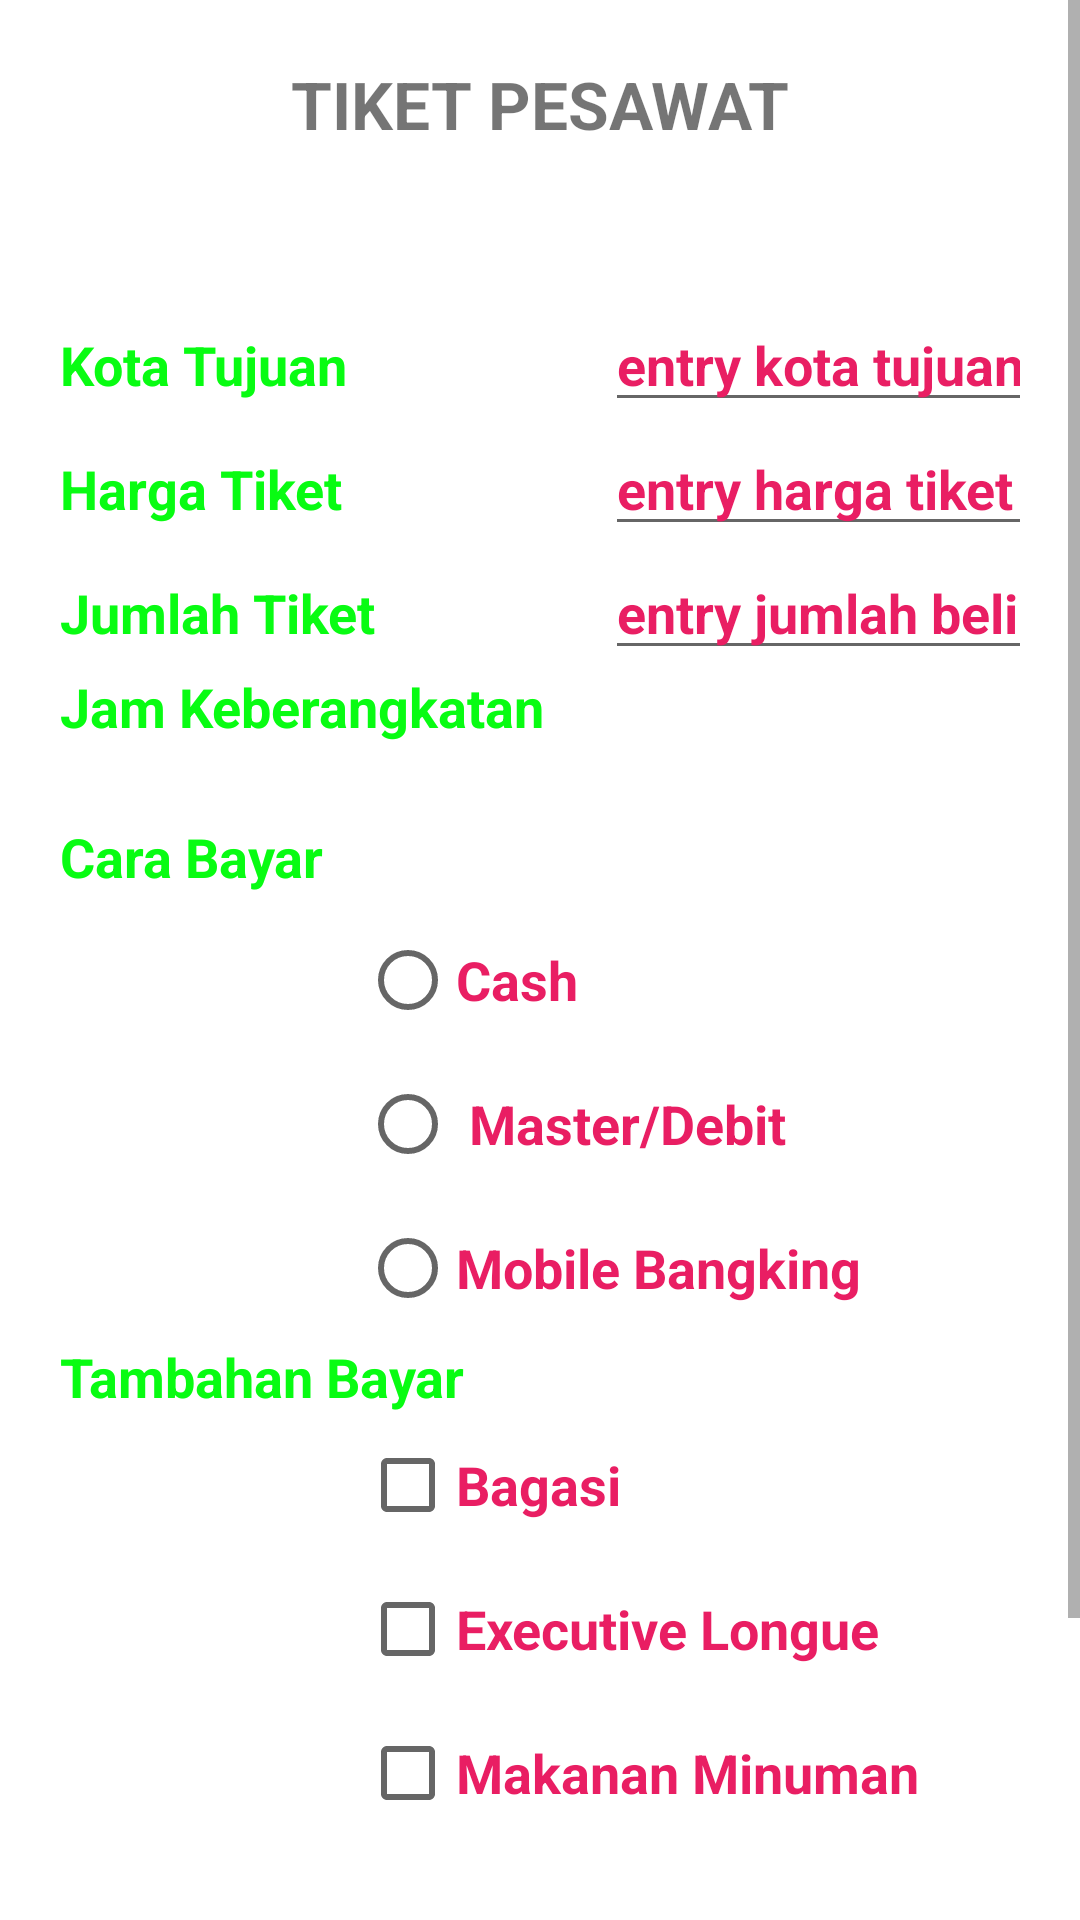

This screen was rendered from an Android layout file. Write that file and the resources it references.
<!-- AndroidManifest.xml: application theme Theme.Project1Rifa -->
<!-- res/layout/activity_dua.xml -->
<?xml version="1.0" encoding="utf-8"?>
<ScrollView xmlns:android="http://schemas.android.com/apk/res/android"
    android:layout_width="match_parent"
    android:layout_height="match_parent">

    <RelativeLayout
        android:layout_width="match_parent"
        android:layout_height="match_parent">

        <TextView
            android:id="@+id/titleTransaksi"
            android:layout_width="wrap_content"
            android:layout_height="wrap_content"
            android:layout_marginTop="20dp"
            android:layout_centerHorizontal="true"
            android:text="TIKET PESAWAT"
            android:textSize="22sp"
            android:textStyle="bold" />

        <TableLayout
            android:id="@+id/tbl1"
            android:layout_width="match_parent"
            android:layout_height="wrap_content"
            android:layout_below="@id/titleTransaksi"
            android:layout_marginStart="20dp"
            android:layout_marginTop="50dp"
            android:layout_marginEnd="20dp">

            <TableRow>

                <TextView
                    android:id="@+id/txtTujuan"
                    android:layout_width="wrap_content"
                    android:layout_height="wrap_content"
                    android:text="Kota Tujuan"
                    android:textColor="@color/green"
                    android:textSize="18sp"
                    android:textStyle="bold" />

                <EditText
                    android:id="@+id/editTujuan"
                    android:layout_width="250dp"
                    android:layout_height="wrap_content"
                    android:layout_marginStart="20dp"
                    android:hint="entry kota tujuan"
                    android:textColor="@color/red"
                    android:textColorHint="@color/red"
                    android:textSize="18sp"
                    android:textStyle="bold" />
            </TableRow>

            <TableRow>

                <TextView
                    android:id="@+id/txtHarga"
                    android:layout_width="wrap_content"
                    android:layout_height="wrap_content"
                    android:text="Harga Tiket"
                    android:textColor="@color/green"
                    android:textSize="18dp"
                    android:textStyle="bold" />

                <EditText
                    android:id="@+id/editHarga"
                    android:layout_width="250dp"
                    android:layout_height="wrap_content"
                    android:layout_marginStart="20dp"
                    android:hint="entry harga tiket"
                    android:textColor="@color/red"
                    android:textColorHint="@color/red"
                    android:textSize="18dp"
                    android:textStyle="bold" />
            </TableRow>

            <TableRow>

                <TextView
                    android:id="@+id/txtJumlah"
                    android:layout_width="wrap_content"
                    android:layout_height="wrap_content"
                    android:text="Jumlah Tiket"
                    android:textColor="@color/green"
                    android:textSize="18dp"
                    android:textStyle="bold" />

                <EditText
                    android:id="@+id/editJumlah"
                    android:layout_width="250dp"
                    android:layout_height="wrap_content"
                    android:layout_marginStart="20dp"
                    android:hint="entry jumlah beli"
                    android:textColor="@color/red"
                    android:textColorHint="@color/red"
                    android:textSize="18dp"
                    android:textStyle="bold" />
            </TableRow>

            <TableRow>

                <TextView
                    android:id="@+id/txtKeberangkatan"
                    android:layout_width="wrap_content"
                    android:layout_height="wrap_content"
                    android:text="Jam Keberangkatan"
                    android:textColor="@color/green"
                    android:textSize="18dp"
                    android:textStyle="bold" />

                <Spinner
                    android:id="@+id/spinBerangkat"
                    android:layout_height="50dp"
                    android:layout_marginStart="30dp"
                    android:layout_marginEnd="50dp" />
            </TableRow>
        </TableLayout>

        <TextView
            android:id="@+id/txtBayar"
            android:layout_width="wrap_content"
            android:layout_height="wrap_content"
            android:layout_below="@id/tbl1"
            android:layout_marginStart="20dp"
            android:text="Cara Bayar"
            android:textColor="@color/green"
            android:textSize="18sp"
            android:textStyle="bold" />

        <RadioGroup
            android:id="@+id/rgBayar"
            android:layout_width="wrap_content"
            android:layout_height="wrap_content"
            android:layout_below="@id/txtBayar"
            android:layout_marginTop="5dp">

            <RadioButton
                android:id="@+id/rbCash"
                android:layout_width="wrap_content"
                android:layout_height="wrap_content"
                android:layout_marginStart="120dp"
                android:text="Cash"
                android:textColor="@color/red"
                android:textSize="18sp"
                android:textStyle="bold" />

            <RadioButton
                android:id="@+id/rbCard"
                android:layout_width="wrap_content"
                android:layout_height="wrap_content"
                android:layout_marginStart="120dp"
                android:text=" Master/Debit"
                android:textColor="@color/red"
                android:textSize="18sp"
                android:textStyle="bold" />

            <RadioButton
                android:id="@+id/rbMobile"
                android:layout_width="wrap_content"
                android:layout_height="wrap_content"
                android:layout_marginStart="120dp"
                android:text="Mobile Bangking"
                android:textColor="@color/red"
                android:textSize="18dp"
                android:textStyle="bold" />
        </RadioGroup>

        <TextView
            android:id="@+id/txtBayarLain"
            android:layout_width="wrap_content"
            android:layout_height="wrap_content"
            android:layout_below="@+id/rgBayar"
            android:layout_marginStart="20dp"
            android:text="Tambahan Bayar"
            android:textColor="@color/green"
            android:textSize="18dp"
            android:textStyle="bold" />

        <CheckBox
            android:id="@+id/chkBagasi"
            android:layout_width="wrap_content"
            android:layout_height="wrap_content"
            android:layout_below="@+id/txtBayarLain"
            android:layout_marginStart="120dp"
            android:text="Bagasi"
            android:textColor="@color/red"
            android:textSize="18dp"
            android:textStyle="bold" />

        <CheckBox
            android:id="@+id/chkExecutive"
            android:layout_width="wrap_content"
            android:layout_height="wrap_content"
            android:layout_below="@+id/chkBagasi"
            android:layout_marginStart="120dp"
            android:text="Executive Longue"
            android:textColor="@color/red"
            android:textSize="18dp"
            android:textStyle="bold" />

        <CheckBox
            android:id="@+id/chkMakanan"
            android:layout_width="wrap_content"
            android:layout_height="wrap_content"
            android:layout_below="@+id/chkExecutive"
            android:layout_marginStart="120dp"
            android:text="Makanan Minuman"
            android:textColor="@color/red"
            android:textSize="18sp"
            android:textStyle="bold" />

        <Button
            android:id="@+id/btnProses"
            android:layout_width="200dp"
            android:layout_height="50dp"
            android:layout_below="@id/chkMakanan"
            android:layout_centerHorizontal="true"
            android:layout_marginStart="150dp"
            android:layout_marginTop="40dp"
            android:backgroundTint="@color/green"
            android:text="PROSES"
            android:textColor="@color/white"
            android:textSize="20dp"
            android:textStyle="bold" />

        <TextView
            android:id="@+id/txtTrans"
            android:layout_width="wrap_content"
            android:layout_height="wrap_content"
            android:layout_below="@+id/btnProses"
            android:layout_marginStart="20dp"
            android:layout_marginTop="30dp"
            android:text="Detil Pembelian"
            android:textColor="@color/red"
            android:textSize="18sp"
            android:textStyle="bold" />
    </RelativeLayout>
</ScrollView>
<!-- resources referenced by this layout -->
<resources>
  <color name="green">#08FC12</color>
  <color name="red">#E91E63</color>
  <color name="white">#FFFFFFFF</color>
  <style name="Theme.Project1Rifa" parent="Theme.MaterialComponents.DayNight.DarkActionBar">
          
          <item name="colorPrimary">@color/purple_500</item>
          <item name="colorPrimaryVariant">@color/purple_700</item>
          <item name="colorOnPrimary">@color/white</item>
          
          <item name="colorSecondary">@color/teal_200</item>
          <item name="colorSecondaryVariant">@color/teal_700</item>
          <item name="colorOnSecondary">@color/black</item>
          
          <item name="android:statusBarColor" tools:targetApi="l">?attr/colorPrimaryVariant</item>
          
      </style>
  <color name="purple_500">#FF6200EE</color>
  <color name="purple_700">#FF3700B3</color>
  <color name="teal_200">#FF03DAC5</color>
  <color name="teal_700">#FF018786</color>
  <color name="black">#FF000000</color>
</resources>
